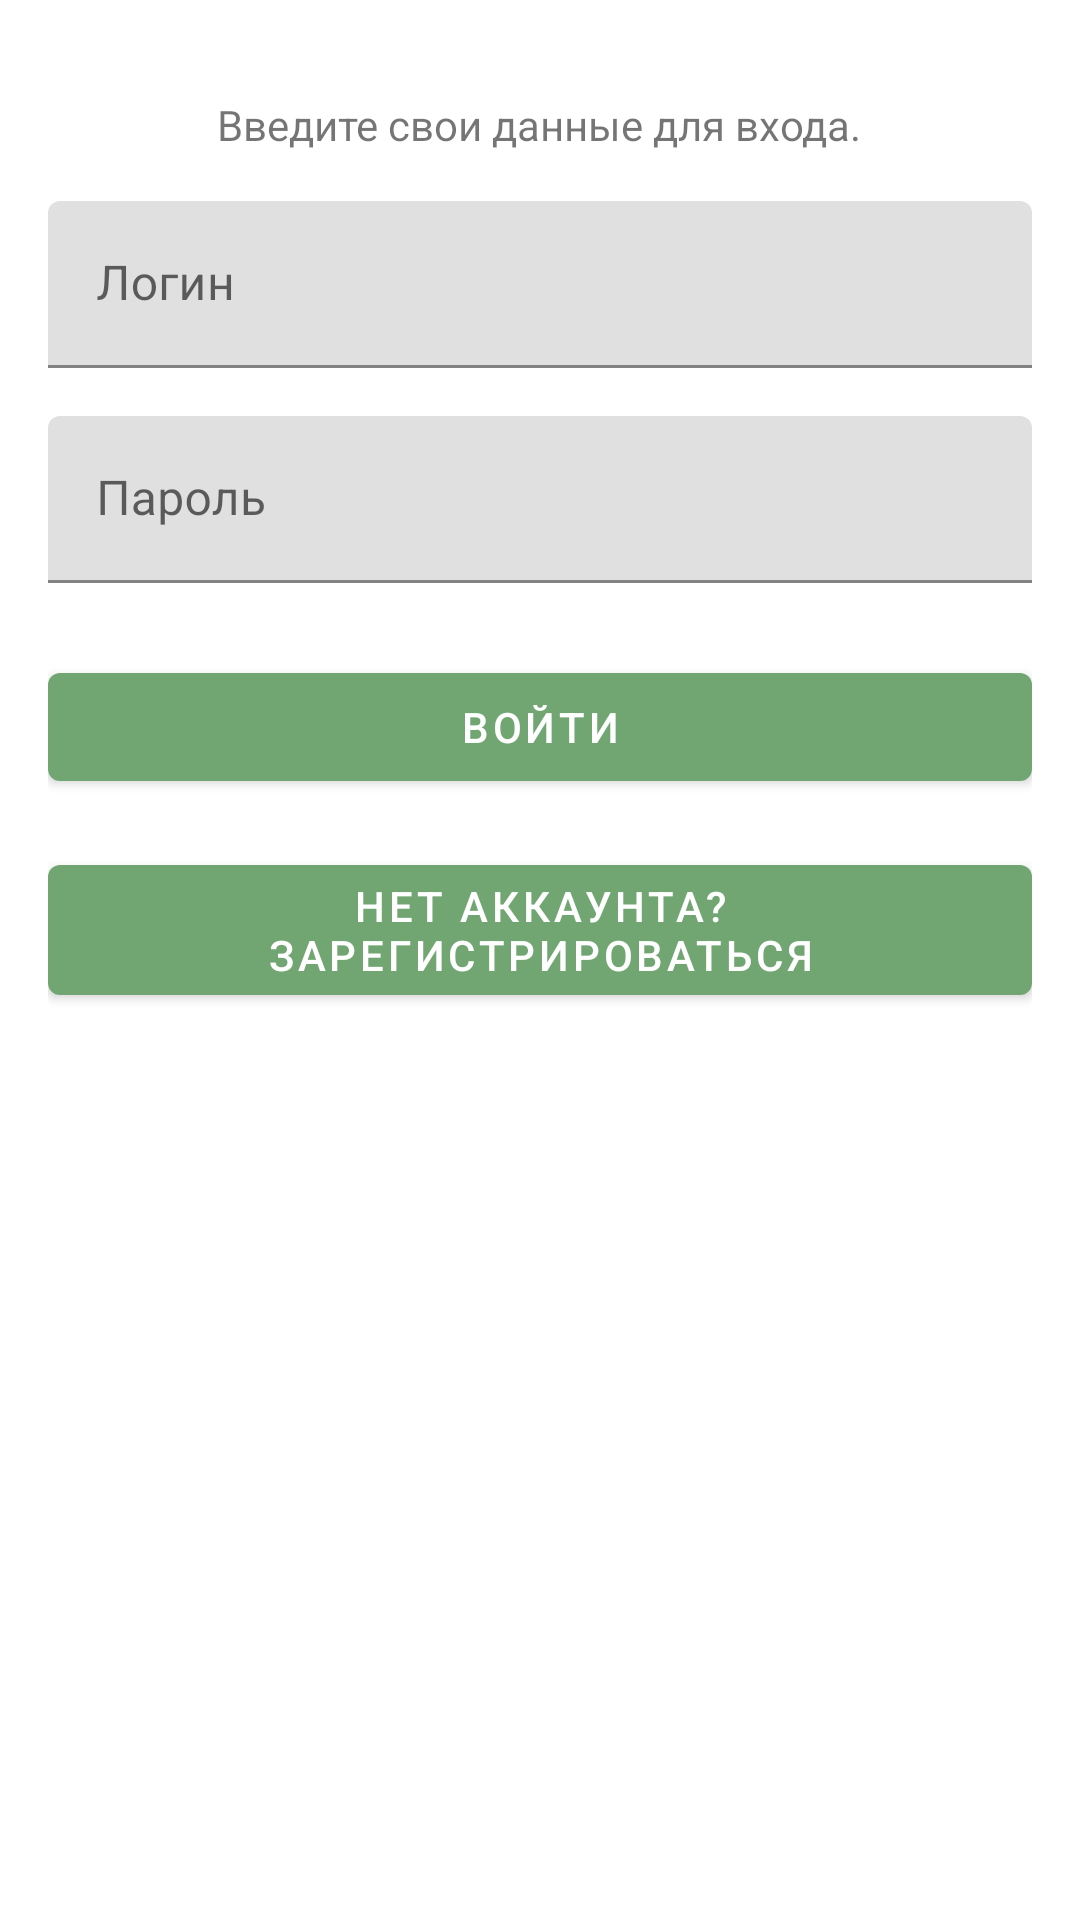

Write the Android layout XML for this screen, with the resource values it uses.
<!-- AndroidManifest.xml: application theme Theme.StarWarsWarriors -->
<!-- res/layout/fragment_auth.xml -->
<?xml version="1.0" encoding="utf-8"?>
<androidx.constraintlayout.widget.ConstraintLayout xmlns:android="http://schemas.android.com/apk/res/android"
    xmlns:app="http://schemas.android.com/apk/res-auto"
    xmlns:tools="http://schemas.android.com/tools"
    android:layout_width="match_parent"
    android:layout_height="match_parent"
    android:padding="16dp">


    

    <com.google.android.material.textview.MaterialTextView
        android:id="@+id/loginStatus"
        android:layout_width="wrap_content"
        android:layout_height="wrap_content"
        android:text="Введите свои данные для входа."
        android:layout_marginBottom="24dp"
        android:padding="16dp"
        app:layout_constraintBottom_toTopOf="@+id/textInputLayoutLogin"
        app:layout_constraintEnd_toEndOf="parent"
        app:layout_constraintHorizontal_bias="0.498"
        app:layout_constraintStart_toStartOf="parent"
        app:layout_constraintTop_toTopOf="parent"
        />

    <com.google.android.material.textfield.TextInputLayout
        android:id="@+id/textInputLayoutLogin"
        android:layout_width="0dp"
        android:layout_height="wrap_content"
        android:hint="Логин"
        app:layout_constraintTop_toBottomOf="@+id/loginStatus"
        app:layout_constraintStart_toStartOf="parent"
        app:layout_constraintEnd_toEndOf="parent"
        app:layout_constraintHorizontal_chainStyle="spread">

        <com.google.android.material.textfield.TextInputEditText
            android:id="@+id/editTextLogin"
            android:layout_width="match_parent"
            android:layout_height="wrap_content"
            android:inputType="text"
            android:imeOptions="actionNext" />
    </com.google.android.material.textfield.TextInputLayout>

    
    <com.google.android.material.textfield.TextInputLayout
        android:id="@+id/textInputLayoutPassword"
        android:layout_width="0dp"
        android:layout_height="wrap_content"
        android:hint="Пароль"
        app:layout_constraintTop_toBottomOf="@id/textInputLayoutLogin"
        app:layout_constraintStart_toStartOf="parent"
        app:layout_constraintEnd_toEndOf="parent"
        android:layout_marginTop="16dp">

        <com.google.android.material.textfield.TextInputEditText
            android:id="@+id/editTextPassword"
            android:layout_width="match_parent"
            android:layout_height="wrap_content"
            android:inputType="textPassword"
            android:imeOptions="actionDone" />
    </com.google.android.material.textfield.TextInputLayout>

    
    <com.google.android.material.button.MaterialButton
        android:id="@+id/buttonLogin"
        android:layout_width="0dp"
        android:layout_height="wrap_content"
        android:text="Войти"
        android:layout_marginTop="24dp"
        app:layout_constraintTop_toBottomOf="@id/textInputLayoutPassword"
        app:layout_constraintStart_toStartOf="parent"
        app:layout_constraintEnd_toEndOf="parent" />

    
    <com.google.android.material.button.MaterialButton
        android:id="@+id/buttonRegister"
        android:layout_width="0dp"
        android:layout_height="wrap_content"
        android:text="Зарегистрироваться"
        android:layout_marginTop="24dp"
        app:layout_constraintTop_toBottomOf="@id/textInputLayoutPassword"
        app:layout_constraintStart_toStartOf="parent"
        app:layout_constraintEnd_toEndOf="parent"
        android:visibility="gone" />

    
    <com.google.android.material.button.MaterialButton
        android:id="@+id/buttonCancel"
        android:layout_width="0dp"
        android:layout_height="wrap_content"
        android:text="Отмена"
        android:layout_marginTop="16dp"
        app:layout_constraintTop_toBottomOf="@id/buttonRegister"
        app:layout_constraintStart_toStartOf="parent"
        app:layout_constraintEnd_toEndOf="parent"
        android:visibility="gone" />

    
    <com.google.android.material.button.MaterialButton
        android:id="@+id/buttonGoToRegister"
        android:layout_width="0dp"
        android:layout_height="wrap_content"
        android:text="Нет аккаунта? Зарегистрироваться"
        android:layout_marginTop="16dp"
        app:layout_constraintTop_toBottomOf="@id/buttonLogin"
        app:layout_constraintStart_toStartOf="parent"
        app:layout_constraintEnd_toEndOf="parent" />

    
    <com.google.android.material.button.MaterialButton
        android:id="@+id/buttonGoToLogin"
        android:layout_width="0dp"
        android:layout_height="wrap_content"
        android:text="Уже есть аккаунт? Войти"
        android:layout_marginTop="16dp"
        app:layout_constraintTop_toBottomOf="@id/buttonCancel"
        app:layout_constraintStart_toStartOf="parent"
        app:layout_constraintEnd_toEndOf="parent"
        android:visibility="gone" />

</androidx.constraintlayout.widget.ConstraintLayout>
<!-- resources referenced by this layout -->
<resources>
  <style name="Theme.StarWarsWarriors" parent="Theme.MaterialComponents.DayNight.DarkActionBar">
          
          <item name="colorPrimary">@color/purple_500</item>
          <item name="colorPrimaryVariant">@color/purple_700</item>
          <item name="colorOnPrimary">@color/white</item>
          
          <item name="colorSecondary">@color/teal_200</item>
          <item name="colorSecondaryVariant">@color/teal_700</item>
          <item name="colorOnSecondary">@color/black</item>
          
      </style>
  <color name="purple_500">#71A673</color>
  <color name="purple_700">#567658</color>
  <color name="white">#FFFFFFFF</color>
  <color name="teal_200">#FF03DAC5</color>
  <color name="teal_700">#FF018786</color>
  <color name="black">#FF000000</color>
</resources>
